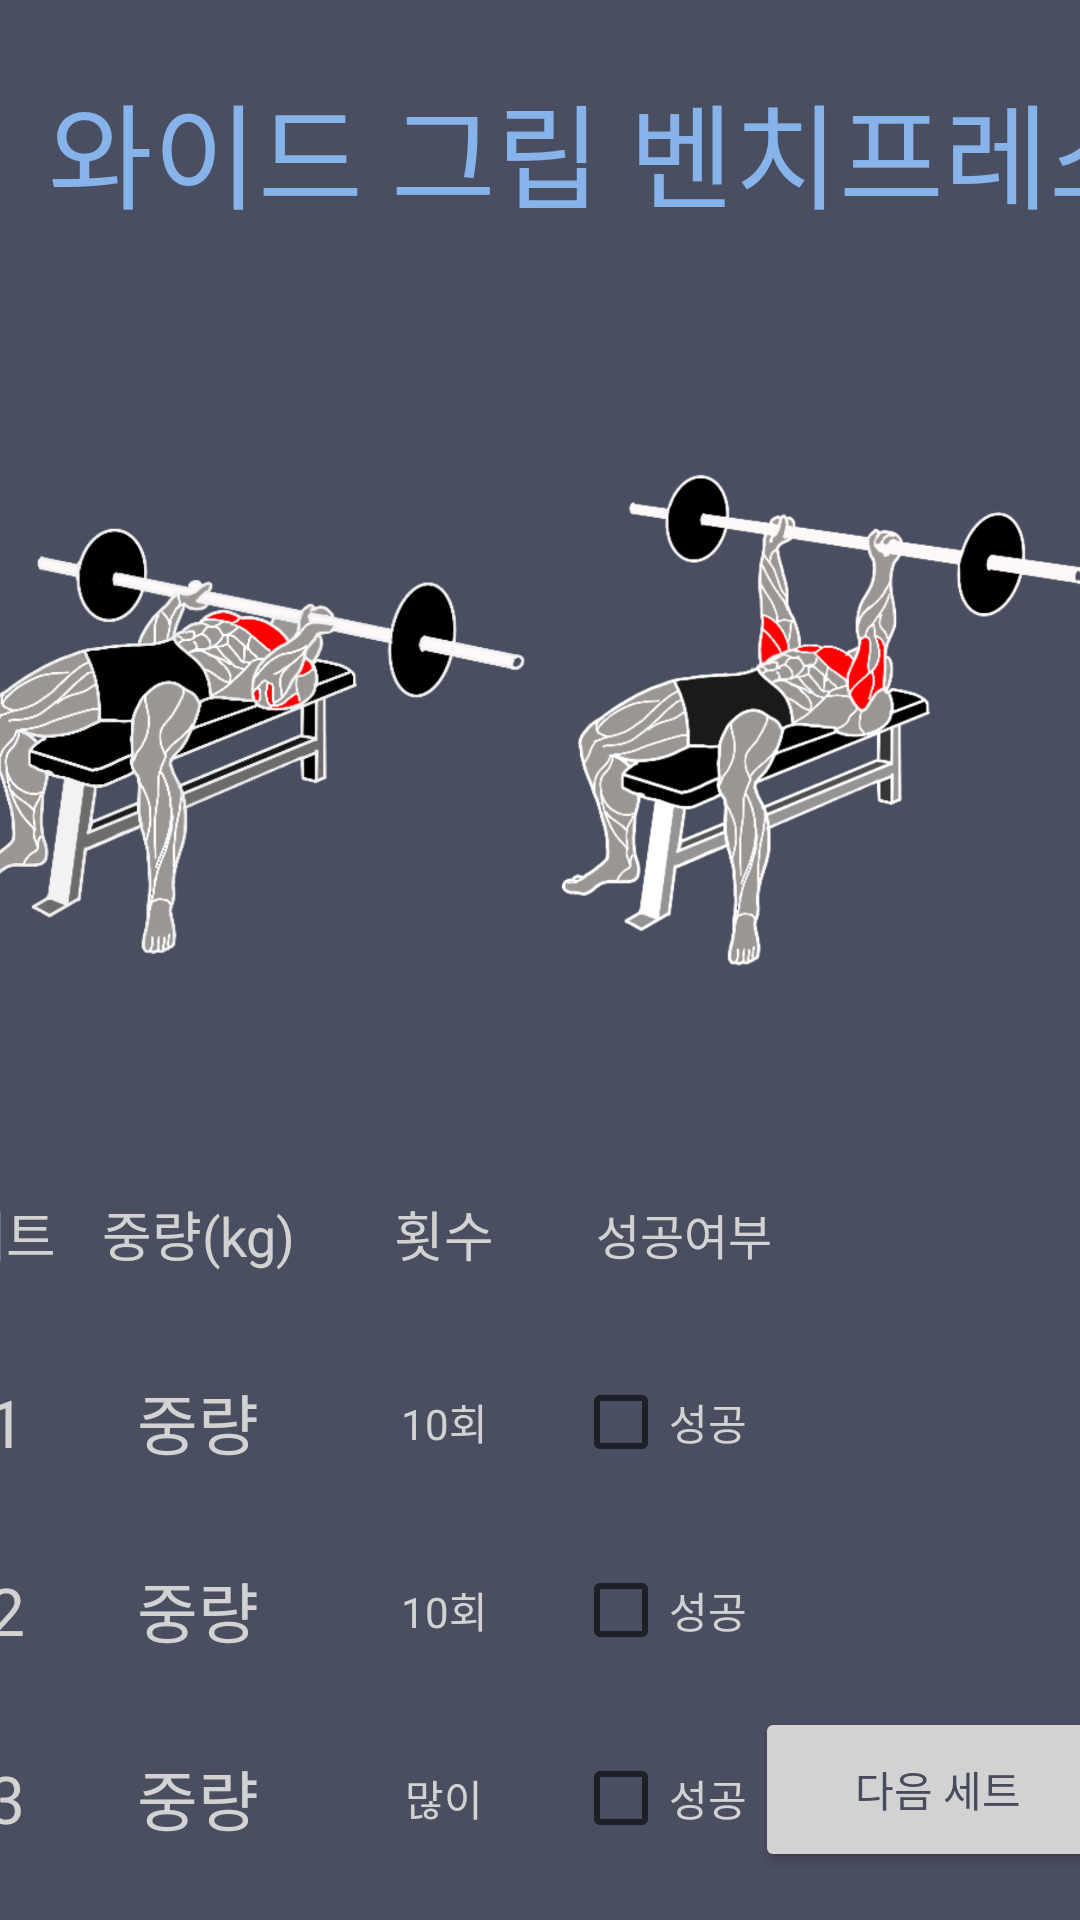

Layout XML and referenced resources for this Android screen:
<!-- AndroidManifest.xml: application theme Theme.HealtherLogin -->
<!-- res/layout/golden_six_bench.xml -->
<?xml version="1.0" encoding="utf-8"?>
<androidx.constraintlayout.widget.ConstraintLayout xmlns:android="http://schemas.android.com/apk/res/android"
    xmlns:app="http://schemas.android.com/apk/res-auto"
    xmlns:tools="http://schemas.android.com/tools"
    android:layout_width="match_parent"
    android:layout_height="match_parent"
    android:background="@color/hint_background">


    <TextView
        android:id="@+id/textView10"
        android:layout_width="422dp"
        android:layout_height="100dp"
        android:gravity="center"
        android:text="와이드 그립 벤치프레스"
        android:textColor="#86B3EA"
        android:textSize="38dp"
        app:layout_constraintEnd_toEndOf="parent"
        app:layout_constraintHorizontal_bias="0.181"
        app:layout_constraintStart_toStartOf="parent"
        app:layout_constraintTop_toTopOf="parent" />

    <Button
        android:id="@+id/Next"
        android:layout_width="122dp"
        android:layout_height="55dp"
        android:layout_marginStart="277dp"
        android:layout_marginEnd="12dp"
        android:layout_marginBottom="16dp"
        android:backgroundTint="@color/light_white"
        android:onClick="Next"
        android:text="다음 세트"
        android:textColor="@color/hint_background"
        app:layout_constraintBottom_toBottomOf="parent"
        app:layout_constraintEnd_toEndOf="parent"
        app:layout_constraintStart_toStartOf="parent" />

    <ScrollView
        android:layout_width="416dp"
        android:layout_height="562dp"
        app:layout_constraintEnd_toEndOf="parent"
        app:layout_constraintHorizontal_bias="0.6"
        app:layout_constraintStart_toStartOf="parent"
        app:layout_constraintTop_toBottomOf="@+id/textView10"
        tools:ignore="SpeakableTextPresentCheck">

        <TableLayout
            android:layout_width="match_parent"
            android:layout_height="wrap_content">

            <ImageView
                android:id="@+id/ben"
                android:layout_width="280dp"
                android:layout_height="280dp"

                app:layout_constraintEnd_toEndOf="parent"
                app:layout_constraintStart_toStartOf="parent"
                app:layout_constraintTop_toBottomOf="@+id/linearLayout"
                app:srcCompat="@drawable/ben_p" />


            <TableRow
                android:id="@+id/Squat_Row"
                android:layout_width="366dp"
                android:layout_height="243dp"
                android:layout_marginLeft="10dp">

                <TableLayout
                    android:layout_width="match_parent"
                    android:layout_height="match_parent">

                    <TableRow
                        android:layout_width="match_parent"
                        android:layout_height="match_parent">

                        <TextView
                            android:id="@+id/textView102"
                            android:layout_width="wrap_content"
                            android:layout_height="62.5dp"
                            android:gravity="center"
                            android:text="세트"
                            android:textColor="@color/light_white"
                            android:textSize="18dp" />

                        <TextView
                            android:id="@+id/textView103"
                            android:layout_width="78dp"
                            android:layout_height="match_parent"
                            android:gravity="center"
                            android:text="중량(kg)"
                            android:textColor="@color/light_white"
                            android:textSize="18dp" />

                        <TextView
                            android:id="@+id/textView104"
                            android:layout_width="86dp"
                            android:layout_height="match_parent"
                            android:gravity="center"
                            android:text="횟수"
                            android:textColor="@color/light_white"
                            android:textSize="18dp" />

                        <TextView
                            android:id="@+id/textView105"
                            android:layout_width="74dp"
                            android:layout_height="match_parent"
                            android:gravity="center"
                            android:text="성공여부"
                            android:textColor="@color/hint_light_white"
                            android:textSize="16dp" />


                    </TableRow>

                    <TableRow
                        android:layout_width="match_parent"
                        android:layout_height="match_parent">

                        <TextView
                            android:id="@+id/textView107"
                            android:layout_width="50dp"
                            android:layout_height="match_parent"
                            android:gravity="center"
                            android:text="1"
                            android:textColor="@color/light_white"
                            android:textSize="22dp" />

                        <TextView
                            android:id="@+id/weight_set1"
                            android:layout_width="78dp"
                            android:layout_height="match_parent"
                            android:gravity="center"
                            android:text="중량"
                            android:textColor="@color/light_white"
                            android:textSize="22dp" />

                        <TextView
                            android:id="@+id/editTextNumber41"
                            android:layout_width="50dp"
                            android:layout_height="62.5dp"
                            android:ems="10"
                            android:gravity="center"
                            android:hint="10회"
                            android:inputType="number"
                            android:textColorHint="@color/hint_light_white"
                            tools:ignore="SpeakableTextPresentCheck" />

                        <CheckBox
                            android:id="@+id/setcount1"
                            android:layout_width="match_parent"
                            android:layout_height="match_parent"
                            android:textColor="@color/hint_light_white"
                            android:text="성공" />

                    </TableRow>

                    <TableRow
                        android:layout_width="match_parent"
                        android:layout_height="match_parent">

                        <TextView
                            android:id="@+id/textView108"
                            android:layout_width="50dp"
                            android:layout_height="match_parent"
                            android:gravity="center"
                            android:text="2"
                            android:textColor="@color/light_white"
                            android:textSize="22dp" />

                        <TextView
                            android:id="@+id/weight_set2"
                            android:layout_width="50dp"
                            android:layout_height="match_parent"
                            android:gravity="center"
                            android:text="중량"
                            android:textColor="@color/light_white"
                            android:textSize="22dp" />

                        <TextView
                            android:id="@+id/editTextNumber43"
                            android:layout_width="50dp"
                            android:layout_height="62.5dp"
                            android:ems="10"
                            android:gravity="center"
                            android:hint="10회"
                            android:inputType="number"
                            android:textColorHint="@color/hint_light_white"
                            tools:ignore="SpeakableTextPresentCheck" />

                        <CheckBox
                            android:id="@+id/setcount2"
                            android:layout_width="match_parent"
                            android:layout_height="match_parent"
                            android:textColor="@color/hint_light_white"
                            android:text="성공" />

                    </TableRow>

                    <TableRow
                        android:layout_width="match_parent"
                        android:layout_height="match_parent">

                        <TextView
                            android:id="@+id/textView109"
                            android:layout_width="50dp"
                            android:layout_height="match_parent"
                            android:gravity="center"
                            android:text="3"
                            android:textColor="@color/light_white"
                            android:textSize="22dp" />

                        <TextView
                            android:id="@+id/weight_set3"
                            android:layout_width="50dp"
                            android:layout_height="match_parent"
                            android:gravity="center"
                            android:text="중량"
                            android:textColor="@color/light_white"
                            android:textSize="22dp" />

                        <TextView
                            android:id="@+id/last_set_count"
                            android:layout_width="50dp"
                            android:layout_height="62.5dp"
                            android:ems="10"
                            android:gravity="center"
                            android:hint="많이"
                            android:inputType="number"
                            android:textColorHint="@color/hint_light_white"
                            tools:ignore="SpeakableTextPresentCheck" />

                        <CheckBox
                            android:id="@+id/final_set"
                            android:layout_width="match_parent"
                            android:layout_height="match_parent"
                            android:textColor="@color/hint_light_white"
                            android:text="성공" />

                        <CheckBox
                            android:id="@+id/plus_weight"
                            android:layout_width="110dp"
                            android:layout_height="match_parent"
                            android:onClick="plus_weight"
                            android:text="13회 이상"
                            android:textColor="@color/hint_light_white" />

                    </TableRow>
                </TableLayout>
            </TableRow>
        </TableLayout>
    </ScrollView>

</androidx.constraintlayout.widget.ConstraintLayout>
<!-- resources referenced by this layout -->
<resources>
  <color name="hint_background">#ED3D4155</color>
  <color name="hint_light_white">#D2D2D2</color>
  <color name="light_white">#D2D2D2</color>
  <!-- drawable ben_p: png bitmap (drawable, 610964 bytes) -->
  <style name="Theme.HealtherLogin" parent="Theme.AppCompat.Light">
          
          <item name="colorPrimary">@color/purple_500</item>
          <item name="colorPrimaryVariant">@color/purple_700</item>
          <item name="colorOnPrimary">@color/white</item>
          
          <item name="colorSecondary">@color/teal_200</item>
          <item name="colorSecondaryVariant">@color/teal_700</item>
          <item name="colorOnSecondary">@color/black</item>
          
          <item name="android:statusBarColor" tools:targetApi="l">?attr/colorPrimaryVariant</item>
          <item name="windowNoTitle">true</item>
          
      </style>
  <color name="purple_500">#FF6200EE</color>
  <color name="purple_700">#FF3700B3</color>
  <color name="white">#FFFFFFFF</color>
  <color name="teal_200">#FF03DAC5</color>
  <color name="teal_700">#FF018786</color>
  <color name="black">#FF000000</color>
</resources>
